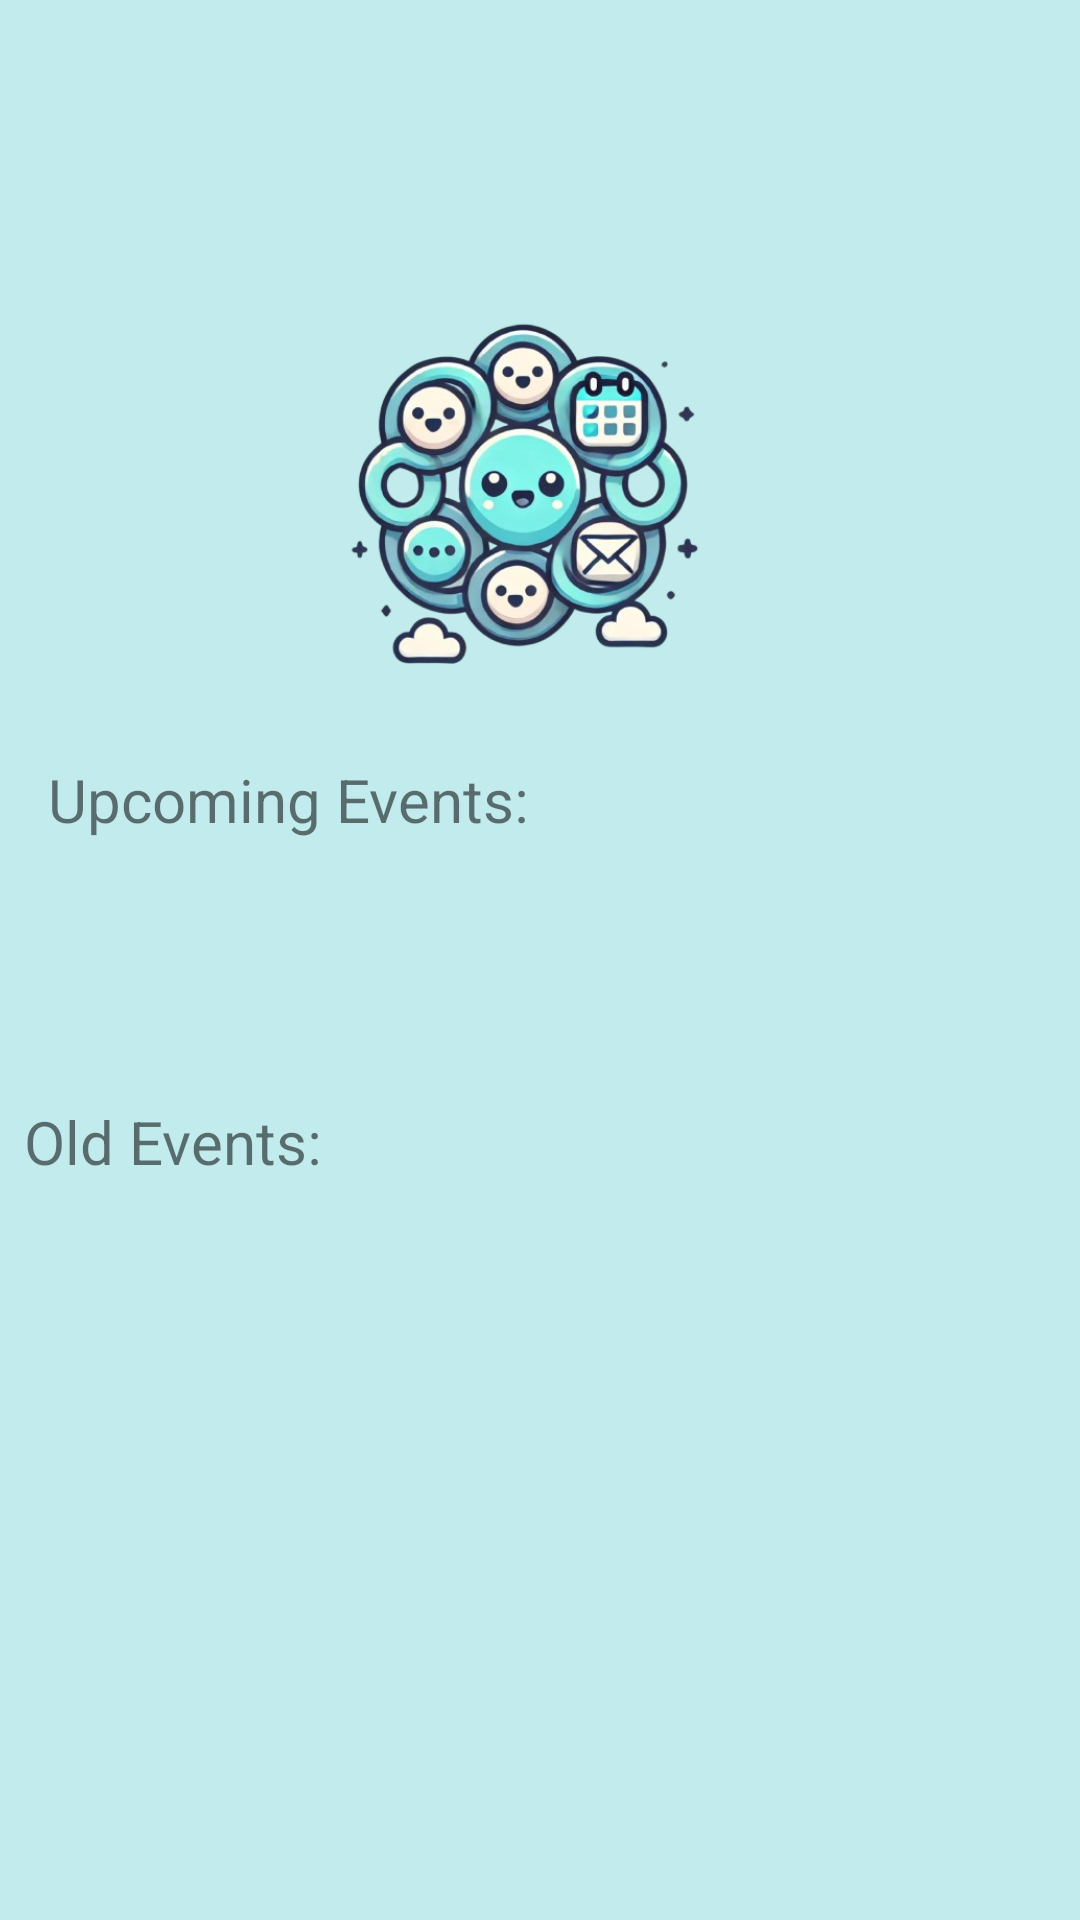

Here is an Android app screen rendered from its layout file. Give the layout XML and the strings, colors and styles it references.
<!-- AndroidManifest.xml: application theme Theme.ORganizerP -->
<!-- res/layout/activity_home_page.xml -->
<?xml version="1.0" encoding="utf-8"?>
<androidx.constraintlayout.widget.ConstraintLayout xmlns:android="http://schemas.android.com/apk/res/android"
    xmlns:app="http://schemas.android.com/apk/res-auto"
    xmlns:tools="http://schemas.android.com/tools"
    android:id="@+id/main"
    android:layout_width="match_parent"
    android:layout_height="match_parent"
    android:background="#B4ABE6E8"
    android:gravity="center"
    tools:context=".HomePage">

    

    <ImageView
        android:id="@+id/imglogin2"
        android:layout_width="380dp"
        android:layout_height="174dp"
        android:layout_marginStart="25dp"
        android:layout_marginTop="79dp"
        android:layout_marginEnd="25dp"
        app:layout_constraintBottom_toTopOf="@+id/txtCurrentevents"
        app:layout_constraintEnd_toEndOf="parent"
        app:layout_constraintHorizontal_bias="0.571"
        app:layout_constraintStart_toStartOf="parent"
        app:layout_constraintTop_toTopOf="parent"
        app:srcCompat="@drawable/logoor" />

    <ListView
        android:id="@+id/lvAllEvents"
        android:layout_width="0dp"
        android:layout_height="0dp"
        android:layout_marginStart="8dp"
        android:layout_marginEnd="8dp"
        android:layout_marginBottom="9dp"
        app:layout_constraintBottom_toTopOf="@+id/txtOldevents"
        app:layout_constraintEnd_toEndOf="parent"
        app:layout_constraintStart_toStartOf="parent"
        app:layout_constraintTop_toBottomOf="@+id/txtCurrentevents" />

    <TextView
        android:id="@+id/txtCurrentevents"
        android:layout_width="180dp"
        android:layout_height="44dp"
        android:layout_marginStart="8dp"
        android:layout_marginBottom="1dp"
        android:text="Upcoming Events:"
        android:textSize="20dp"
        app:layout_constraintBottom_toTopOf="@+id/lvAllEvents"
        app:layout_constraintStart_toStartOf="@+id/lvAllEvents"
        app:layout_constraintTop_toBottomOf="@+id/imglogin2" />

    <TextView
        android:id="@+id/txtOldevents"
        android:layout_width="193dp"
        android:layout_height="55dp"
        android:layout_marginStart="8dp"
        android:text="Old Events:"
        android:textSize="20dp"
        app:layout_constraintStart_toStartOf="parent"
        app:layout_constraintTop_toBottomOf="@+id/lvAllEvents" />

    <ListView
        android:id="@+id/lvOldEvents"
        android:layout_width="404dp"
        android:layout_height="176dp"
        android:layout_marginStart="2dp"
        android:layout_marginEnd="2dp"
        android:layout_marginBottom="42dp"
        app:layout_constraintBottom_toBottomOf="parent"
        app:layout_constraintEnd_toEndOf="parent"
        app:layout_constraintStart_toStartOf="parent"
        app:layout_constraintTop_toBottomOf="@+id/txtOldevents" />


</androidx.constraintlayout.widget.ConstraintLayout>
<!-- resources referenced by this layout -->
<resources>
  <!-- drawable logoor: jpeg bitmap (drawable, 201749 bytes) -->
  <style name="Theme.ORganizerP" parent="Base.Theme.ORganizerP" />
  <style name="Base.Theme.ORganizerP" parent="Theme.Design.Light">
          
          
      </style>
</resources>
